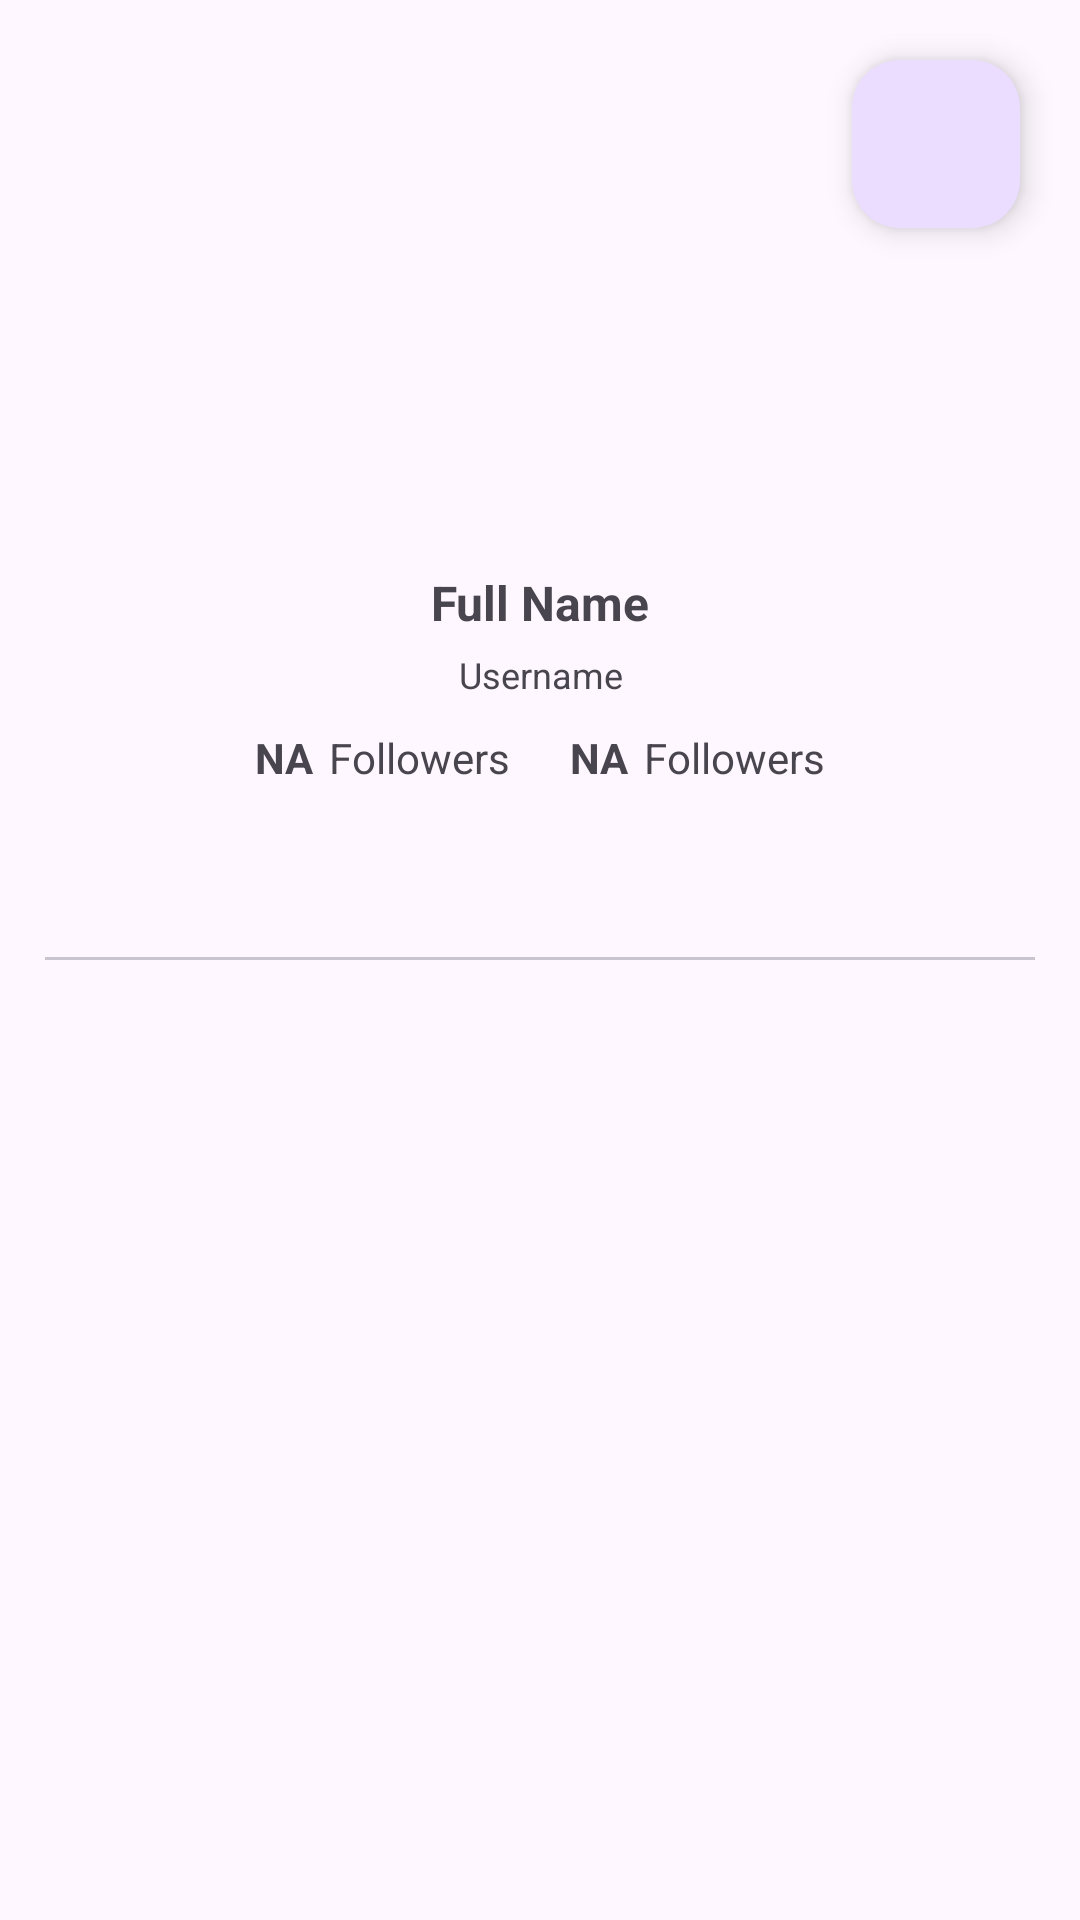

The Android layout XML behind this screen, and the referenced resources:
<!-- AndroidManifest.xml: application theme Theme.Submission2Fundamental -->
<!-- res/layout/activity_detail.xml -->
<?xml version="1.0" encoding="utf-8"?>
<ScrollView xmlns:android="http://schemas.android.com/apk/res/android"
    xmlns:app="http://schemas.android.com/apk/res-auto"
    xmlns:tools="http://schemas.android.com/tools"
    android:layout_width="match_parent"
    android:layout_height="match_parent"
    tools:context=".ui.DetailActivity"
    android:orientation="vertical"
    >
    <androidx.constraintlayout.widget.ConstraintLayout
        android:layout_width="match_parent"
        android:layout_height="wrap_content">
        <com.google.android.material.floatingactionbutton.FloatingActionButton
            android:id="@+id/btn_favorite"
            android:layout_width="wrap_content"
            android:layout_height="wrap_content"
            android:elevation="10dp"
            android:src="@drawable/baseline_favorite_before_24"
            app:tint="@color/red"
            app:layout_constraintTop_toTopOf="parent"
            app:layout_constraintEnd_toEndOf="parent"
            android:layout_marginEnd="20dp"
            android:layout_marginTop="20dp"
            android:contentDescription="@string/button_favorite" />
        <ImageView
            android:id="@+id/iv_user"
            android:layout_width="100dp"
            android:layout_height="100dp"
            android:layout_marginTop="80dp"
            app:layout_constraintEnd_toEndOf="parent"
            app:layout_constraintStart_toStartOf="parent"
            app:layout_constraintTop_toTopOf="parent"
            tools:src="@tools:sample/avatars"
            android:contentDescription="@string/cd_iv_photo" />

        <TextView
            android:id="@+id/tv_full_name"
            android:layout_width="wrap_content"
            android:layout_height="wrap_content"
            android:layout_marginTop="10dp"
            android:text="@string/full_name"
            android:textSize="16sp"
            android:textStyle="bold"
            app:layout_constraintEnd_toEndOf="@+id/iv_user"
            app:layout_constraintStart_toStartOf="@+id/iv_user"
            app:layout_constraintTop_toBottomOf="@id/iv_user" />

        <TextView
            android:id="@+id/tv_username"
            android:layout_width="wrap_content"
            android:layout_height="wrap_content"
            android:layout_marginTop="5dp"
            android:text="@string/username"
            android:textSize="12sp"
            app:layout_constraintEnd_toEndOf="@+id/tv_full_name"
            app:layout_constraintStart_toStartOf="@+id/tv_full_name"
            app:layout_constraintTop_toBottomOf="@+id/tv_full_name" />

        <LinearLayout
            android:id="@+id/ll_follow"
            android:layout_width="match_parent"
            android:layout_height="wrap_content"
            android:gravity="center"
            android:layout_marginTop="10dp"
            android:layout_marginHorizontal="80dp"
            app:layout_constraintStart_toStartOf="parent"
            app:layout_constraintTop_toBottomOf="@+id/tv_username"
            app:layout_constraintEnd_toEndOf="parent">
            <TextView
                android:id="@+id/tv_number_followers"
                android:layout_width="wrap_content"
                android:layout_height="wrap_content"
                android:layout_marginEnd="5dp"
                android:textStyle="bold"
                android:text="@string/not_available"/>
            <TextView
                android:id="@+id/tv_followers"
                android:layout_width="wrap_content"
                android:layout_height="wrap_content"
                android:text="@string/followers"
                android:layout_marginEnd="20dp"
                />
            <TextView
                android:id="@+id/tv_number_followings"
                android:layout_width="wrap_content"
                android:layout_height="wrap_content"
                android:layout_marginEnd="5dp"
                android:textStyle="bold"
                android:text="@string/not_available"/>
            <TextView
                android:id="@+id/tv_followings"
                android:layout_width="wrap_content"
                android:layout_height="wrap_content"
                android:text="@string/followers"
                />
        </LinearLayout>
        <com.google.android.material.tabs.TabLayout
            android:id="@+id/tabs"
            android:layout_width="match_parent"
            android:layout_height="wrap_content"
            android:layout_marginHorizontal="15dp"
            android:layout_marginTop="10dp"
            app:layout_constraintEnd_toEndOf="parent"
            app:layout_constraintStart_toStartOf="parent"
            app:layout_constraintTop_toBottomOf="@+id/ll_follow"
            android:contentDescription="@string/tab_follow"
            app:tabGravity="fill"
            app:tabIndicatorAnimationMode="elastic"
            app:tabIndicatorFullWidth="false"
            app:tabIndicatorHeight="3dp" />

        <androidx.viewpager2.widget.ViewPager2
            android:id="@+id/view_pager"
            android:layout_width="match_parent"
            android:layout_height="wrap_content"
            app:layout_constraintEnd_toEndOf="parent"
            app:layout_constraintStart_toStartOf="parent"
            app:layout_constraintTop_toBottomOf="@+id/tabs" />

        <ProgressBar
            android:id="@+id/progress_bar"
            android:layout_width="wrap_content"
            android:layout_height="wrap_content"
            android:elevation="20dp"
            android:background="@drawable/background_rounded"
            app:layout_constraintBottom_toBottomOf="parent"
            app:layout_constraintEnd_toEndOf="parent"
            app:layout_constraintHorizontal_bias="0.5"
            app:layout_constraintStart_toStartOf="parent"
            app:layout_constraintTop_toTopOf="parent"
            app:layout_constraintVertical_bias="0.5" />
    </androidx.constraintlayout.widget.ConstraintLayout>
</ScrollView>
<!-- resources referenced by this layout -->
<resources>
  <color name="red">#FF0000</color>
  <string name="button_favorite">Button favorite</string>
  <string name="cd_iv_photo">Photo User</string>
  <string name="followers">Followers</string>
  <string name="full_name">Full Name</string>
  <string name="not_available">NA</string>
  <string name="tab_follow">Tab Follow</string>
  <string name="username">Username</string>
  <style name="Theme.Submission2Fundamental" parent="Base.Theme.Submission2Fundamental" />
  <style name="Base.Theme.Submission2Fundamental" parent="Theme.Material3.DayNight">
          
          <item name="colorPrimary">@color/colorPrimary</item>
          <item name="colorPrimaryVariant">@color/colorPrimaryVariant</item>
          <item name="colorOnPrimary">@color/colorOnPrimary</item>
  
          <item name="colorSecondary">@color/colorSecondary</item>
          <item name="colorSecondaryVariant">@color/colorSecondaryVariant</item>
          <item name="colorOnSecondary">@color/colorOnSecondary</item>
  
          <item name="android:statusBarColor">@color/colorPrimaryDark</item>
          <item name="android:navigationBarColor">@color/colorPrimary</item>
      </style>
  <color name="colorPrimary">#6200EA</color>
  <color name="colorPrimaryVariant">#3700B3</color>
  <color name="colorOnPrimary">#FFFFFF</color>
  <color name="colorSecondary">#03DAC6</color>
  <color name="colorSecondaryVariant">#018786</color>
  <color name="colorOnSecondary">#000000</color>
  <color name="colorPrimaryDark">#3700B3</color>
</resources>
